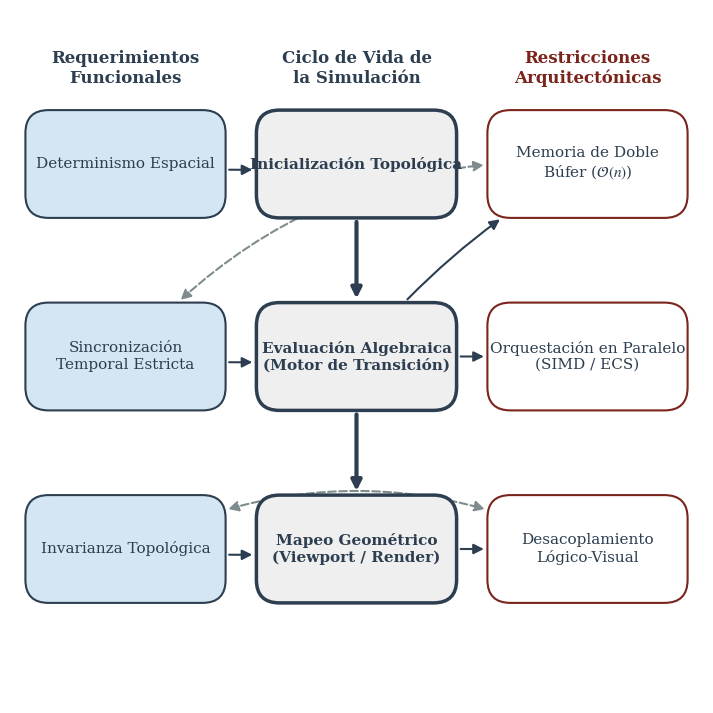

Generate this figure with matplotlib: (Note: this script raises an exception after producing the figure.)
import matplotlib.pyplot as plt
import matplotlib.patches as patches
import numpy as np
import os

def generar_diagrama():
    # Configuración de fuente y estilo
    plt.rcParams['font.family'] = 'serif'
    plt.rcParams['font.serif'] = ['Times New Roman', 'DejaVu Serif']
    plt.rcParams['mathtext.fontset'] = 'stix'

    # Crear figura
    fig, ax = plt.subplots(figsize=(12, 9))
    
    # Apagar los ejes como solicitado
    plt.axis('off')

    # Coordenadas X
    X_L = 0.2
    X_C = 0.5
    X_R = 0.8

    # Coordenadas Y
    Y_1 = 0.75  # Arriba
    Y_2 = 0.50  # Centro
    Y_3 = 0.25  # Abajo

    # Definición de Nodos
    nodes_data = {
        'C1': {'pos': (X_C, Y_1), 'text': 'Inicialización Topológica', 'bg': '#EFEFEF', 'edge': '#2C3E50', 'lw': 2.5, 'tc': '#2C3E50', 'fw': 'bold'},
        'C2': {'pos': (X_C, Y_2), 'text': 'Evaluación Algebraica\n(Motor de Transición)', 'bg': '#EFEFEF', 'edge': '#2C3E50', 'lw': 2.5, 'tc': '#2C3E50', 'fw': 'bold'},
        'C3': {'pos': (X_C, Y_3), 'text': 'Mapeo Geométrico\n(Viewport / Render)', 'bg': '#EFEFEF', 'edge': '#2C3E50', 'lw': 2.5, 'tc': '#2C3E50', 'fw': 'bold'},
        
        'L1': {'pos': (X_L, Y_1), 'text': 'Determinismo Espacial', 'bg': '#D4E6F1', 'edge': '#2C3E50', 'lw': 1.5, 'tc': '#2C3E50', 'fw': 'normal'},
        'L2': {'pos': (X_L, Y_2), 'text': 'Sincronización\nTemporal Estricta', 'bg': '#D4E6F1', 'edge': '#2C3E50', 'lw': 1.5, 'tc': '#2C3E50', 'fw': 'normal'},
        'L3': {'pos': (X_L, Y_3), 'text': 'Invarianza Topológica', 'bg': '#D4E6F1', 'edge': '#2C3E50', 'lw': 1.5, 'tc': '#2C3E50', 'fw': 'normal'},
        
        'R1': {'pos': (X_R, Y_1), 'text': 'Memoria de Doble\nBúfer ($\\mathcal{O}(n)$)', 'bg': '#FFFFFF', 'edge': '#7B241C', 'lw': 1.5, 'tc': '#2C3E50', 'fw': 'normal'},
        'R2': {'pos': (X_R, Y_2), 'text': 'Orquestación en Paralelo\n(SIMD / ECS)', 'bg': '#FFFFFF', 'edge': '#7B241C', 'lw': 1.5, 'tc': '#2C3E50', 'fw': 'normal'},
        'R3': {'pos': (X_R, Y_3), 'text': 'Desacoplamiento\nLógico-Visual', 'bg': '#FFFFFF', 'edge': '#7B241C', 'lw': 1.5, 'tc': '#2C3E50', 'fw': 'normal'},
    }

    box_w = 0.24
    box_h = 0.12

    # Diccionario para guardar los objetos patch creados
    patches_dict = {}

    # Dibujar Nodos
    for key, data in nodes_data.items():
        px, py = data['pos']
        # Rectángulo con bordes redondeados
        rect = patches.FancyBboxPatch(
            (px - box_w/2, py - box_h/2), box_w, box_h,
            boxstyle="round,pad=0.01,rounding_size=0.03",
            linewidth=data['lw'],
            edgecolor=data['edge'],
            facecolor=data['bg'],
            zorder=3
        )
        ax.add_patch(rect)
        patches_dict[key] = rect
        # Agregar el texto en el centro del nodo
        ax.text(px, py, data['text'], ha='center', va='center', fontsize=11, color=data['tc'], weight=data['fw'], zorder=4)

    # Títulos de las columnas
    ax.text(X_L, Y_1 + box_h/2 + 0.04, "Requerimientos\nFuncionales", ha='center', va='bottom', fontsize=12, color='#2C3E50', weight='bold')
    ax.text(X_C, Y_1 + box_h/2 + 0.04, "Ciclo de Vida de\nla Simulación", ha='center', va='bottom', fontsize=12, color='#2C3E50', weight='bold')
    ax.text(X_R, Y_1 + box_h/2 + 0.04, "Restricciones\nArquitectónicas", ha='center', va='bottom', fontsize=12, color='#7B241C', weight='bold')

    # Función auxiliar para dibujar conexiones entre nodos
    def draw_connection(start, end, style="arc3,rad=0.0", color='#2C3E50', lw=1.5, arrowstyle='-|>', linestyle='solid', z=2):
        xA, yA = nodes_data[start]['pos']
        xB, yB = nodes_data[end]['pos']
        
        arrow = patches.FancyArrowPatch(
            posA=(xA, yA), posB=(xB, yB),
            patchA=patches_dict[start], patchB=patches_dict[end],
            shrinkA=2, shrinkB=2,
            connectionstyle=style,
            arrowstyle=arrowstyle,
            color=color,
            linewidth=lw,
            linestyle=linestyle,
            mutation_scale=15,
            zorder=z
        )
        ax.add_patch(arrow)

    # Flujo central (Gruesas)
    draw_connection('C1', 'C2', lw=3.0)
    draw_connection('C2', 'C3', lw=3.0)

    # Izquierda a Centro
    draw_connection('L1', 'C1', style="arc3,rad=0.05")
    draw_connection('L2', 'C2', style="arc3,rad=0.05")
    draw_connection('L3', 'C3', style="arc3,rad=0.05")

    # Centro a Derecha
    draw_connection('C2', 'R1', style="arc3,rad=-0.1")  # La evaluación requiere doble búfer
    draw_connection('C2', 'R2', style="arc3,rad=0.0")   # La evaluación aprovecha paralelismo
    draw_connection('C3', 'R3', style="arc3,rad=0.0")   # El mapeo obedece al desacoplamiento

    # Transversales
    # L2 <-> R1: La sincronización fuerza el doble búfer
    draw_connection('L2', 'R1', style="arc3,rad=-0.25", color='#7F8C8D', linestyle='dashed', arrowstyle='<|-|>', lw=1.5, z=1)
    
    # L3 <-> R3: La invarianza exige desacoplar el modelo analítico del gráfico
    # Al estar en la misma línea (Y_3), rad=-0.25 lo curvará por debajo de C3
    draw_connection('L3', 'R3', style="arc3,rad=-0.25", color='#7F8C8D', linestyle='dashed', arrowstyle='<|-|>', lw=1.5, z=1)

    # Ajuste de los límites para asegurar que no se corte y mantener la proporción
    ax.set_xlim(0.05, 0.95)
    ax.set_ylim(0.05, 0.95)
    ax.set_aspect('equal')

    # Guardar en archivo PDF
    output_path = os.path.join(os.path.dirname(__file__), 'jerarquia_req.pdf')
    plt.savefig(output_path, format='pdf', bbox_inches='tight', pad_inches=0.1)
    print(f"Figura guardada exitosamente en: {output_path}")

if __name__ == "__main__":
    generar_diagrama()
